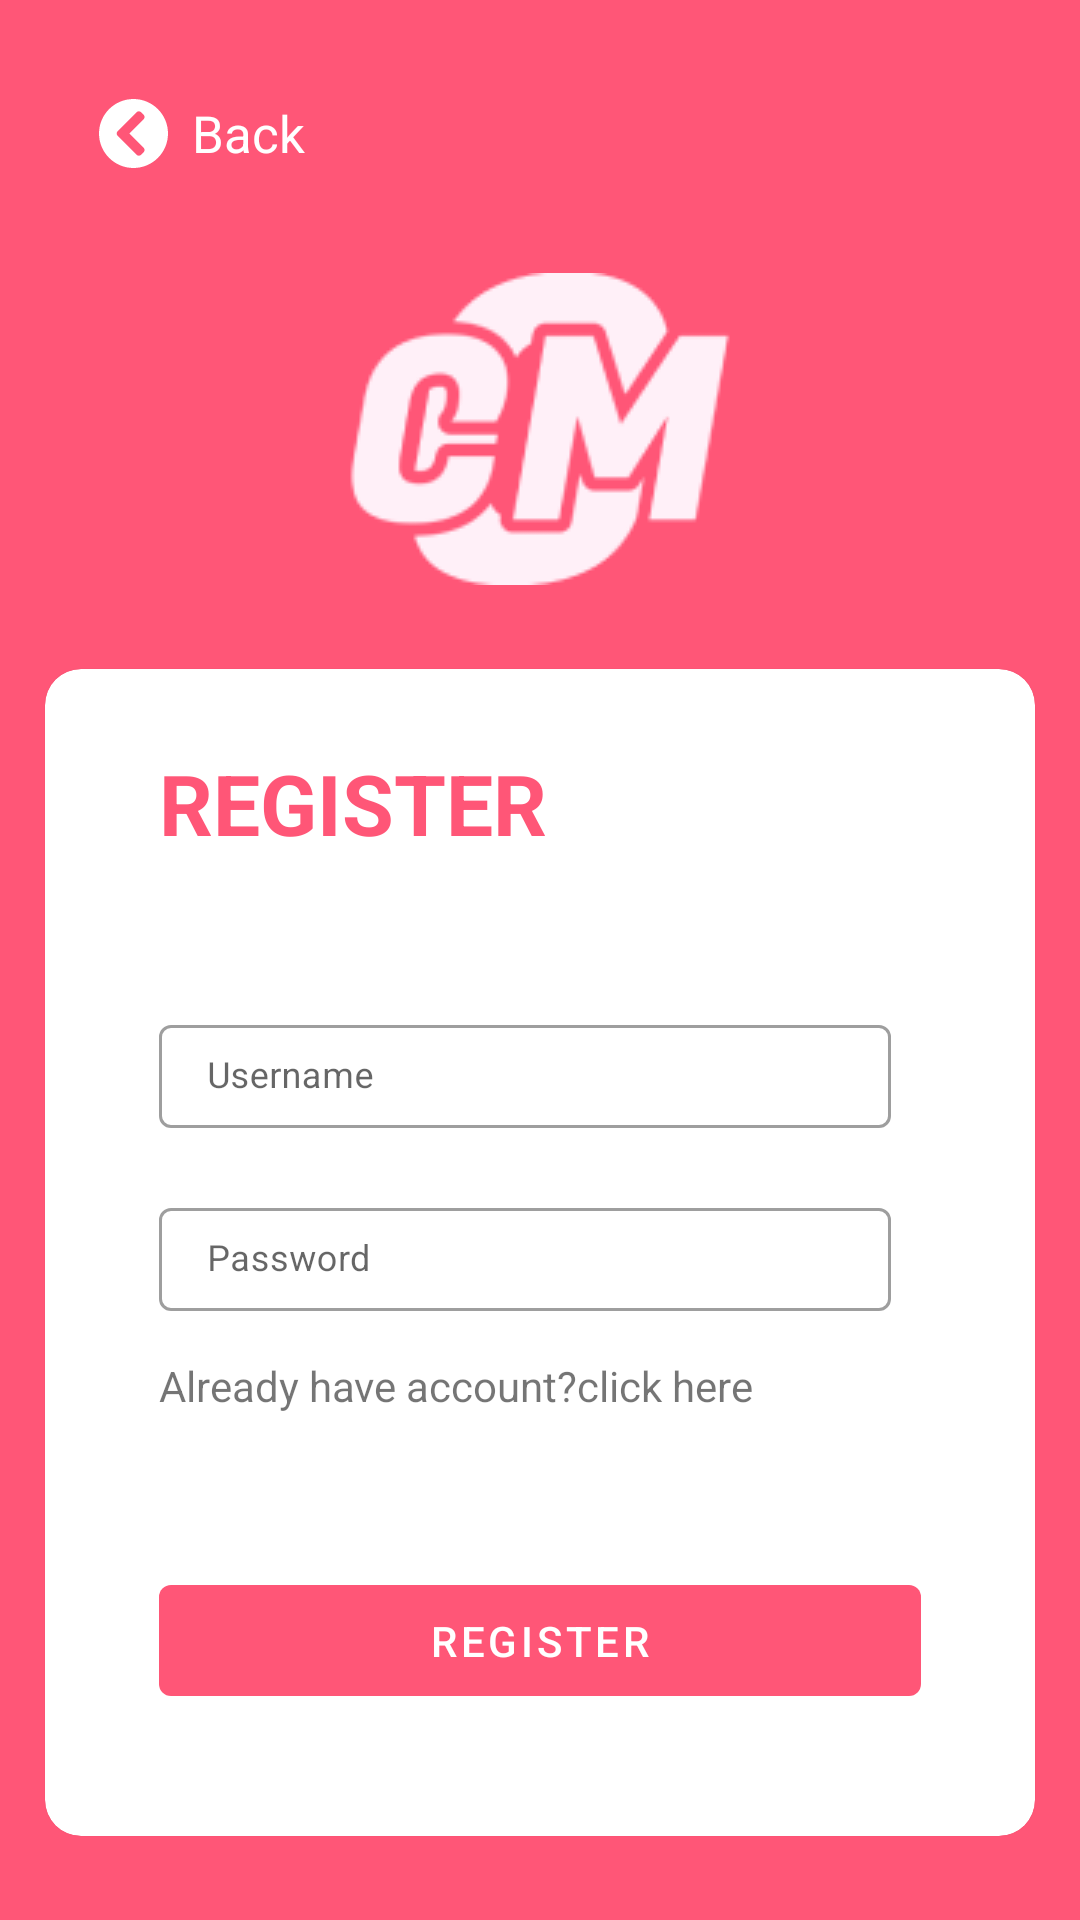

This screen was rendered from an Android layout file. Write that file and the resources it references.
<!-- AndroidManifest.xml: application theme Theme.CapstoneBangkit -->
<!-- res/layout/activity_auth.xml -->
<?xml version="1.0" encoding="utf-8"?>
<androidx.constraintlayout.widget.ConstraintLayout xmlns:android="http://schemas.android.com/apk/res/android"
    xmlns:app="http://schemas.android.com/apk/res-auto"
    xmlns:tools="http://schemas.android.com/tools"
    android:layout_width="match_parent"
    android:layout_height="match_parent"
    android:background="@color/purple_700"
    tools:context=".ui.activity.AuthActivity">

    <com.google.android.material.textview.MaterialTextView
        android:id="@+id/btn_back"
        android:layout_width="wrap_content"
        android:layout_height="wrap_content"
        android:layout_margin="33dp"
        android:drawableStart="@drawable/vector"
        android:drawablePadding="8dp"
        android:text="Back"
        android:textColor="@color/white"
        android:textSize="17sp"
        app:layout_constraintStart_toStartOf="parent"
        app:layout_constraintTop_toTopOf="parent" />

    <com.google.android.material.imageview.ShapeableImageView
        android:id="@+id/iv_logo"
        android:layout_width="wrap_content"
        android:layout_height="wrap_content"
        android:layout_marginTop="91dp"
        app:layout_constraintEnd_toEndOf="parent"
        app:layout_constraintStart_toStartOf="parent"
        app:layout_constraintTop_toTopOf="parent"
        app:srcCompat="@drawable/cm_logo" />

    <com.google.android.material.card.MaterialCardView
        android:layout_width="match_parent"
        android:layout_height="389dp"
        android:layout_marginHorizontal="15dp"
        android:background="@color/white"
        app:cardCornerRadius="12dp"
        app:layout_constraintBottom_toBottomOf="parent"
        app:layout_constraintTop_toBottomOf="@id/iv_logo">

        <androidx.appcompat.widget.LinearLayoutCompat
            android:layout_width="match_parent"
            android:layout_height="wrap_content"
            android:orientation="vertical"
            android:paddingHorizontal="38dp">

            <com.google.android.material.textview.MaterialTextView
                android:layout_width="wrap_content"
                android:layout_height="wrap_content"
                android:layout_marginTop="26dp"
                android:lineHeight="35dp"
                android:text="Register"
                android:id="@+id/tv_title"
                android:textAllCaps="true"
                android:textColor="@color/purple_700"
                android:textSize="28sp"
                android:textStyle="bold" />

            <com.google.android.material.textfield.TextInputLayout
                android:id="@+id/til_username"
                style="@style/Widget.MaterialComponents.TextInputLayout.OutlinedBox.Dense"
                android:layout_width="match_parent"
                android:layout_height="41dp"
                android:layout_marginTop="50dp"
                android:layout_marginEnd="10dp"
                android:layout_weight="700"
                android:hint="Username">

                <com.google.android.material.textfield.TextInputEditText
                    android:id="@+id/et_username"
                    android:layout_width="match_parent"
                    android:layout_height="wrap_content"
                    android:gravity="center_vertical"
                    android:maxLength="80"
                    android:paddingVertical="9dp"
                    android:textSize="12sp" />

            </com.google.android.material.textfield.TextInputLayout>

            <com.google.android.material.textfield.TextInputLayout
                android:id="@+id/til_password"
                style="@style/Widget.MaterialComponents.TextInputLayout.OutlinedBox.Dense"
                android:layout_width="match_parent"
                android:layout_height="41dp"
                android:layout_marginTop="20dp"
                android:layout_marginEnd="10dp"
                android:layout_weight="700"
                android:hint="Password">

                <com.google.android.material.textfield.TextInputEditText
                    android:id="@+id/et_password"
                    android:layout_width="match_parent"
                    android:layout_height="wrap_content"
                    android:gravity="center_vertical"
                    android:maxLength="80"
                    android:inputType="textPassword"
                    android:paddingVertical="9dp"
                    android:textSize="12sp" />

            </com.google.android.material.textfield.TextInputLayout>

            <com.google.android.material.textview.MaterialTextView
                android:layout_width="wrap_content"
                android:layout_height="wrap_content"
                android:layout_marginTop="14dp"
                android:id="@+id/tv_content"
                android:text="Already have account?click here"/>

            <com.google.android.material.button.MaterialButton
                android:id="@+id/btn_regis"
                android:layout_width="match_parent"
                android:layout_height="37dp"
                android:insetTop="0dp"
                android:layout_marginTop="57dp"
                android:insetBottom="0dp"
                android:text="Register"
                android:textColor="@color/white" />
        </androidx.appcompat.widget.LinearLayoutCompat>
    </com.google.android.material.card.MaterialCardView>

</androidx.constraintlayout.widget.ConstraintLayout>
<!-- resources referenced by this layout -->
<resources>
  <color name="purple_700">#FF5677</color>
  <color name="white">#FFFFFFFF</color>
  <!-- drawable cm_logo: png bitmap (drawable, 6794 bytes) -->
  <!-- drawable vector (drawable) -->
  <vector xmlns:android="http://schemas.android.com/apk/res/android"
      android:width="23dp"
      android:height="23dp"
      android:viewportWidth="23"
      android:viewportHeight="23">
    <path
        android:pathData="M11.5,23C5.147,23 0,17.853 0,11.5C0,5.147 5.147,0 11.5,0C17.853,0 23,5.147 23,11.5C23,17.853 17.853,23 11.5,23ZM6.218,12.288L12.502,18.572C12.938,19.007 13.642,19.007 14.074,18.572L14.862,17.783C15.298,17.347 15.298,16.642 14.862,16.211L10.151,11.5L14.862,6.789C15.298,6.353 15.298,5.648 14.862,5.217L14.074,4.428C13.638,3.993 12.933,3.993 12.502,4.428L6.218,10.712C5.782,11.148 5.782,11.852 6.218,12.288Z"
        android:fillColor="#ffffff"/>
  </vector>
  <style name="Theme.CapstoneBangkit" parent="Theme.MaterialComponents.DayNight.NoActionBar">
          
          <item name="colorPrimary">@color/purple_700</item>
          <item name="colorPrimaryVariant">@color/purple_500</item>
          <item name="colorOnPrimary">@color/purple_200</item>
          
          <item name="colorSecondary">@color/teal_700</item>
          <item name="colorSecondaryVariant">@color/teal_700</item>
          <item name="colorOnSecondary">@color/purple_700</item>
          
          <item name="android:statusBarColor">?attr/colorPrimaryVariant</item>
          
      </style>
  <color name="purple_500">#C8BBCD</color>
  <color name="purple_200">#FFBB86FC</color>
  <color name="teal_700">#FF018786</color>
</resources>
